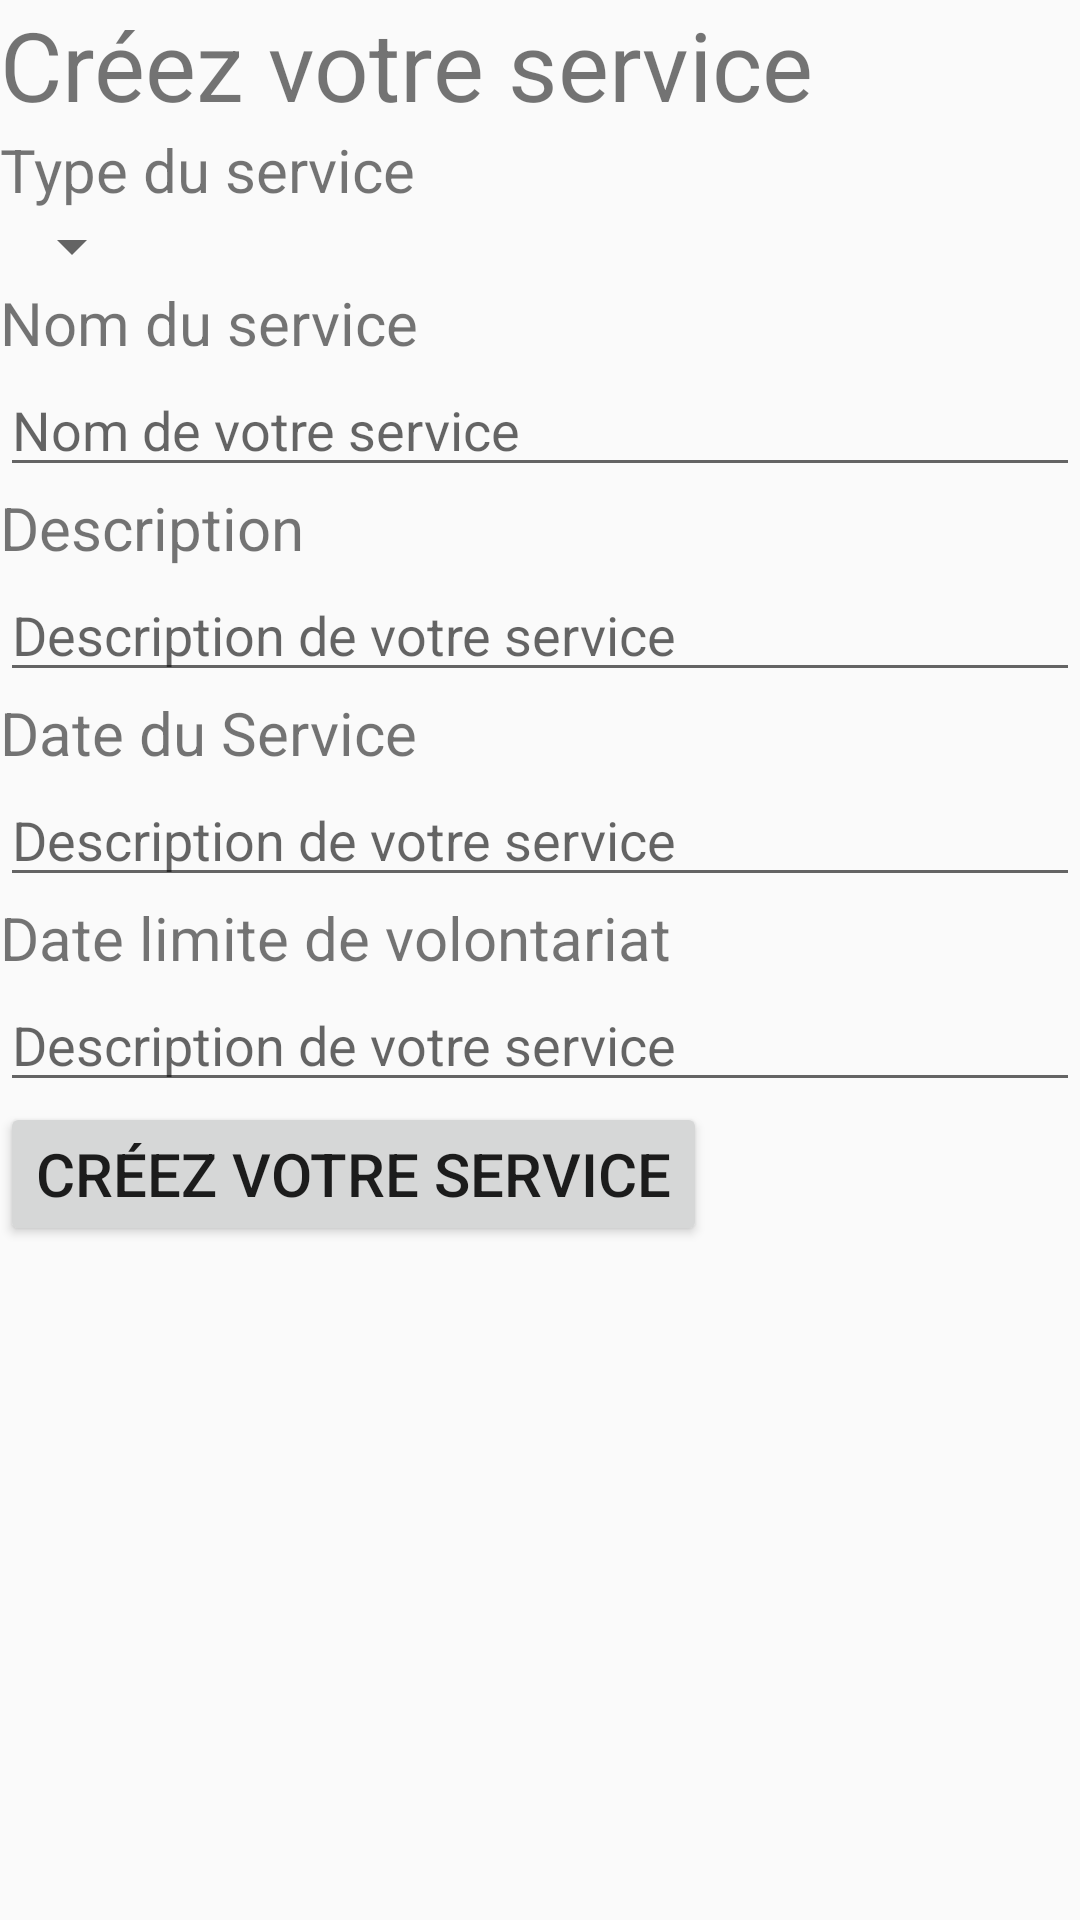

Produce the Android XML layout that renders to this screen, including the resource entries it uses.
<!-- AndroidManifest.xml: application theme AppTheme -->
<!-- res/layout/activity_create_service.xml -->
<?xml version="1.0" encoding="utf-8"?>
<androidx.constraintlayout.widget.ConstraintLayout xmlns:android="http://schemas.android.com/apk/res/android"
    android:layout_width="match_parent"
    android:layout_height="match_parent"
    xmlns:app="http://schemas.android.com/apk/res-auto">

    <LinearLayout
        android:layout_width="match_parent"
        android:layout_height="wrap_content"
        app:layout_constraintTop_toTopOf="parent"
        android:orientation="vertical">

        <TextView
            android:layout_width="wrap_content"
            android:layout_height="wrap_content"
            android:text="Créez votre service"
            android:textSize="32sp">
        </TextView>

        <TextView
            android:layout_width="wrap_content"
            android:layout_height="wrap_content"
            android:text="Type du service"
            android:textSize="20sp">
        </TextView>

        <Spinner
            android:id="@+id/newServiceTypeService"
            android:layout_width="wrap_content"
            android:layout_height="wrap_content"/>

        <TextView
            android:layout_width="wrap_content"
            android:layout_height="wrap_content"
            android:text="Nom du service"
            android:textSize="20sp">
        </TextView>
        <EditText
            android:id="@+id/newServiceName"
            android:layout_width="match_parent"
            android:layout_height="wrap_content"
            android:hint="Nom de votre service">
        </EditText>

        <TextView
            android:layout_width="wrap_content"
            android:layout_height="wrap_content"
            android:text="Description"
            android:textSize="20sp">
        </TextView>
        <EditText
            android:id="@+id/newServiceDescription"
            android:layout_width="match_parent"
            android:layout_height="wrap_content"
            android:hint="Description de votre service">
        </EditText>

        <TextView
            android:layout_width="wrap_content"
            android:layout_height="wrap_content"
            android:text="Date du Service"
            android:textSize="20sp">
        </TextView>
        <EditText
            android:id="@+id/etDate"
            android:layout_width="match_parent"
            android:layout_height="wrap_content"
            android:hint="Description de votre service">
        </EditText>

        <TextView
            android:layout_width="wrap_content"
            android:layout_height="wrap_content"
            android:text="Date limite de volontariat"
            android:textSize="20sp">
        </TextView>
        <EditText
            android:id="@+id/etDeadLine"
            android:layout_width="match_parent"
            android:layout_height="wrap_content"
            android:hint="Description de votre service">
        </EditText>


        <Button
            android:id="@+id/btn_create_service"
            android:layout_width="wrap_content"
            android:layout_height="wrap_content"
            android:text="Créez votre service"
            android:textSize="20sp">
        </Button>
    </LinearLayout>

</androidx.constraintlayout.widget.ConstraintLayout>
<!-- resources referenced by this layout -->
<resources>
  <style name="AppTheme" parent="Theme.AppCompat.Light.DarkActionBar">
          
          <item name="colorPrimary">@color/colorTab</item>
          <item name="colorPrimaryDark">@color/colorTab</item>
          <item name="colorAccent">@color/colorAccent</item>
      </style>
  <color name="colorTab">#0492FF</color>
  <color name="colorAccent">#03DAC5</color>
</resources>
